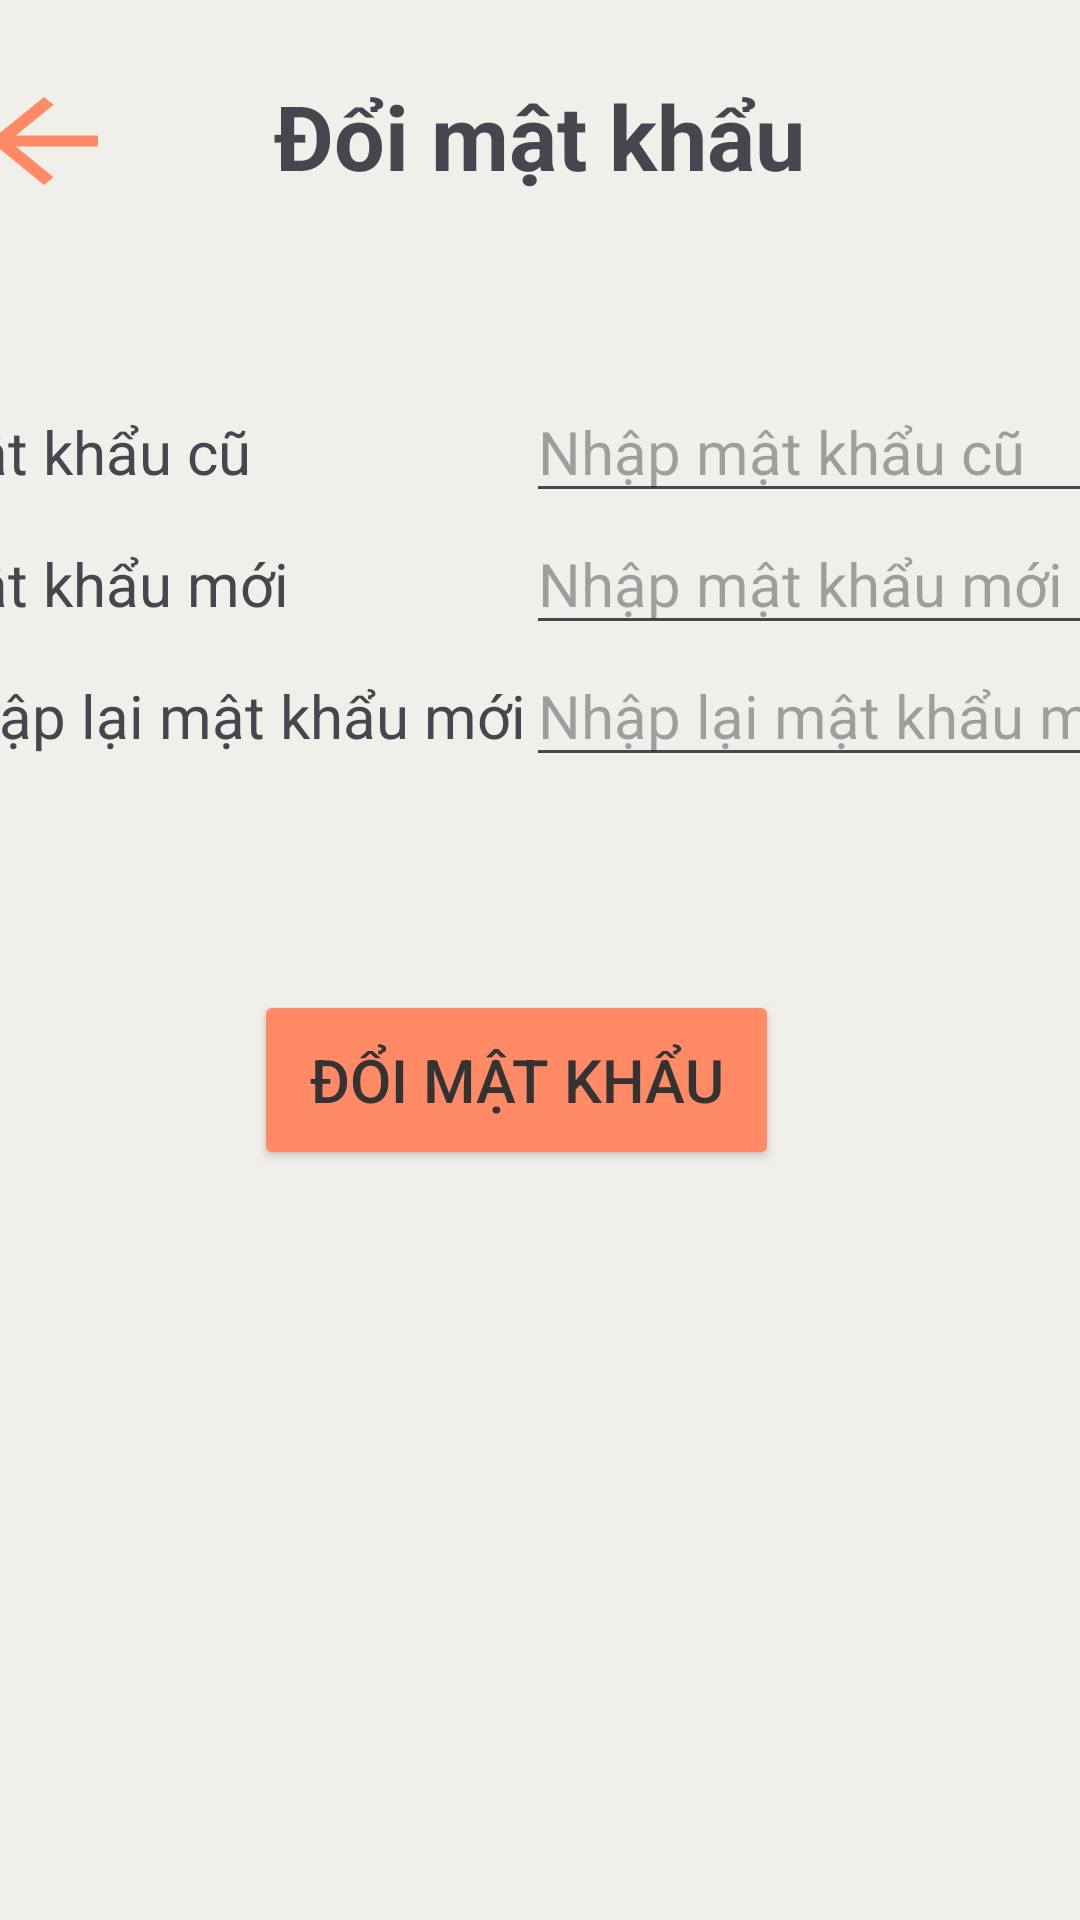

Android layout source for this screen:
<!-- AndroidManifest.xml: application theme Base.Theme.Cosmetic_AppMobile_Project -->
<!-- res/layout/activity_change_password.xml -->
<?xml version="1.0" encoding="utf-8"?>
<androidx.constraintlayout.widget.ConstraintLayout xmlns:android="http://schemas.android.com/apk/res/android"
    xmlns:app="http://schemas.android.com/apk/res-auto"
    xmlns:tools="http://schemas.android.com/tools"
    android:background="#F1EFEA"
    android:layout_width="match_parent"
    android:layout_height="match_parent"
    tools:context=".Controller.User.User.ChangePasswordActivity">


    <ImageButton
        android:id="@+id/btn_change_password_back"
        android:layout_width="54dp"
        android:layout_height="44dp"
        android:layout_marginTop="25dp"
        android:layout_marginEnd="31dp"
        android:background="@drawable/user_back_arrow"
        app:layout_constraintEnd_toStartOf="@+id/textView5"
        app:layout_constraintStart_toStartOf="parent"
        app:layout_constraintTop_toTopOf="parent" />

    <TextView
        android:id="@+id/textView5"
        android:layout_width="240dp"
        android:layout_height="44dp"
        android:layout_marginStart="85dp"
        android:layout_marginTop="25dp"
        android:layout_marginEnd="86dp"
        android:text="Đổi mật khẩu"
        android:textAlignment="center"
        android:textSize="30dp"
        android:textStyle="bold"
        app:layout_constraintEnd_toEndOf="parent"
        app:layout_constraintStart_toStartOf="parent"
        app:layout_constraintTop_toTopOf="parent" />

    <TableLayout
        android:id="@+id/tableLayout2"
        android:layout_width="412dp"
        android:layout_height="170dp"
        android:layout_marginTop="58dp"
        app:layout_constraintEnd_toEndOf="parent"
        app:layout_constraintStart_toStartOf="parent"
        app:layout_constraintTop_toBottomOf="@+id/textView5">

        <TableRow
            android:layout_width="match_parent"
            android:layout_height="match_parent">

            <TextView
                android:layout_width="wrap_content"
                android:layout_height="wrap_content"
                android:text="Mật khẩu cũ"
                android:textSize="20dp" />

            <EditText
                android:id="@+id/edtOldPassword"
                android:layout_width="match_parent"
                android:layout_height="wrap_content"
                android:hint="Nhập mật khẩu cũ"
                android:inputType="textPassword"
                android:textSize="20dp" />
        </TableRow>

        <TableRow
            android:layout_width="match_parent"
            android:layout_height="match_parent">

            <TextView
                android:layout_width="wrap_content"
                android:layout_height="wrap_content"
                android:text="Mật khẩu mới"
                android:textSize="20dp" />

            <EditText
                android:id="@+id/edtNewPassword"
                android:layout_width="285dp"
                android:layout_height="wrap_content"
                android:hint="Nhập mật khẩu mới"
                android:inputType="textPassword"
                android:textSize="20dp" />
        </TableRow>

        <TableRow
            android:layout_width="match_parent"
            android:layout_height="match_parent">

            <TextView
                android:layout_width="wrap_content"
                android:layout_height="wrap_content"
                android:text="Nhập lại mật khẩu mới"
                android:textSize="20dp" />

            <EditText
                android:id="@+id/edtReNewPassword"
                android:layout_width="285dp"
                android:layout_height="wrap_content"
                android:hint="Nhập lại mật khẩu mới"
                android:inputType="textPassword"
                android:textSize="20dp" />
        </TableRow>

    </TableLayout>

    <Button
        android:id="@+id/btnChangePassword"
        android:layout_width="175dp"
        android:layout_height="60dp"
        android:layout_marginStart="110dp"
        android:layout_marginTop="33dp"
        android:layout_marginEnd="126dp"
        android:text="Đổi mật khẩu"
        android:textSize="20dp"
        android:backgroundTint="#FF8A65"
        android:textColor="#333"
        app:layout_constraintEnd_toEndOf="parent"
        app:layout_constraintStart_toStartOf="parent"
        app:layout_constraintTop_toBottomOf="@+id/tableLayout2" />

</androidx.constraintlayout.widget.ConstraintLayout>
<!-- resources referenced by this layout -->
<resources>
  <!-- drawable user_back_arrow (drawable) -->
  <vector android:autoMirrored="true" android:height="24dp"
      android:viewportHeight="24"
      android:viewportWidth="24" android:width="24dp" xmlns:android="http://schemas.android.com/apk/res/android">
      <path android:fillColor="#FF8A65" android:pathData="M20,11H7.83l5.59,-5.59L12,4l-8,8 8,8 1.41,-1.41L7.83,13H20v-2z"/>
  </vector>
  <style name="Base.Theme.Cosmetic_AppMobile_Project" parent="Theme.Material3.DayNight.NoActionBar">
          
          
      </style>
</resources>
